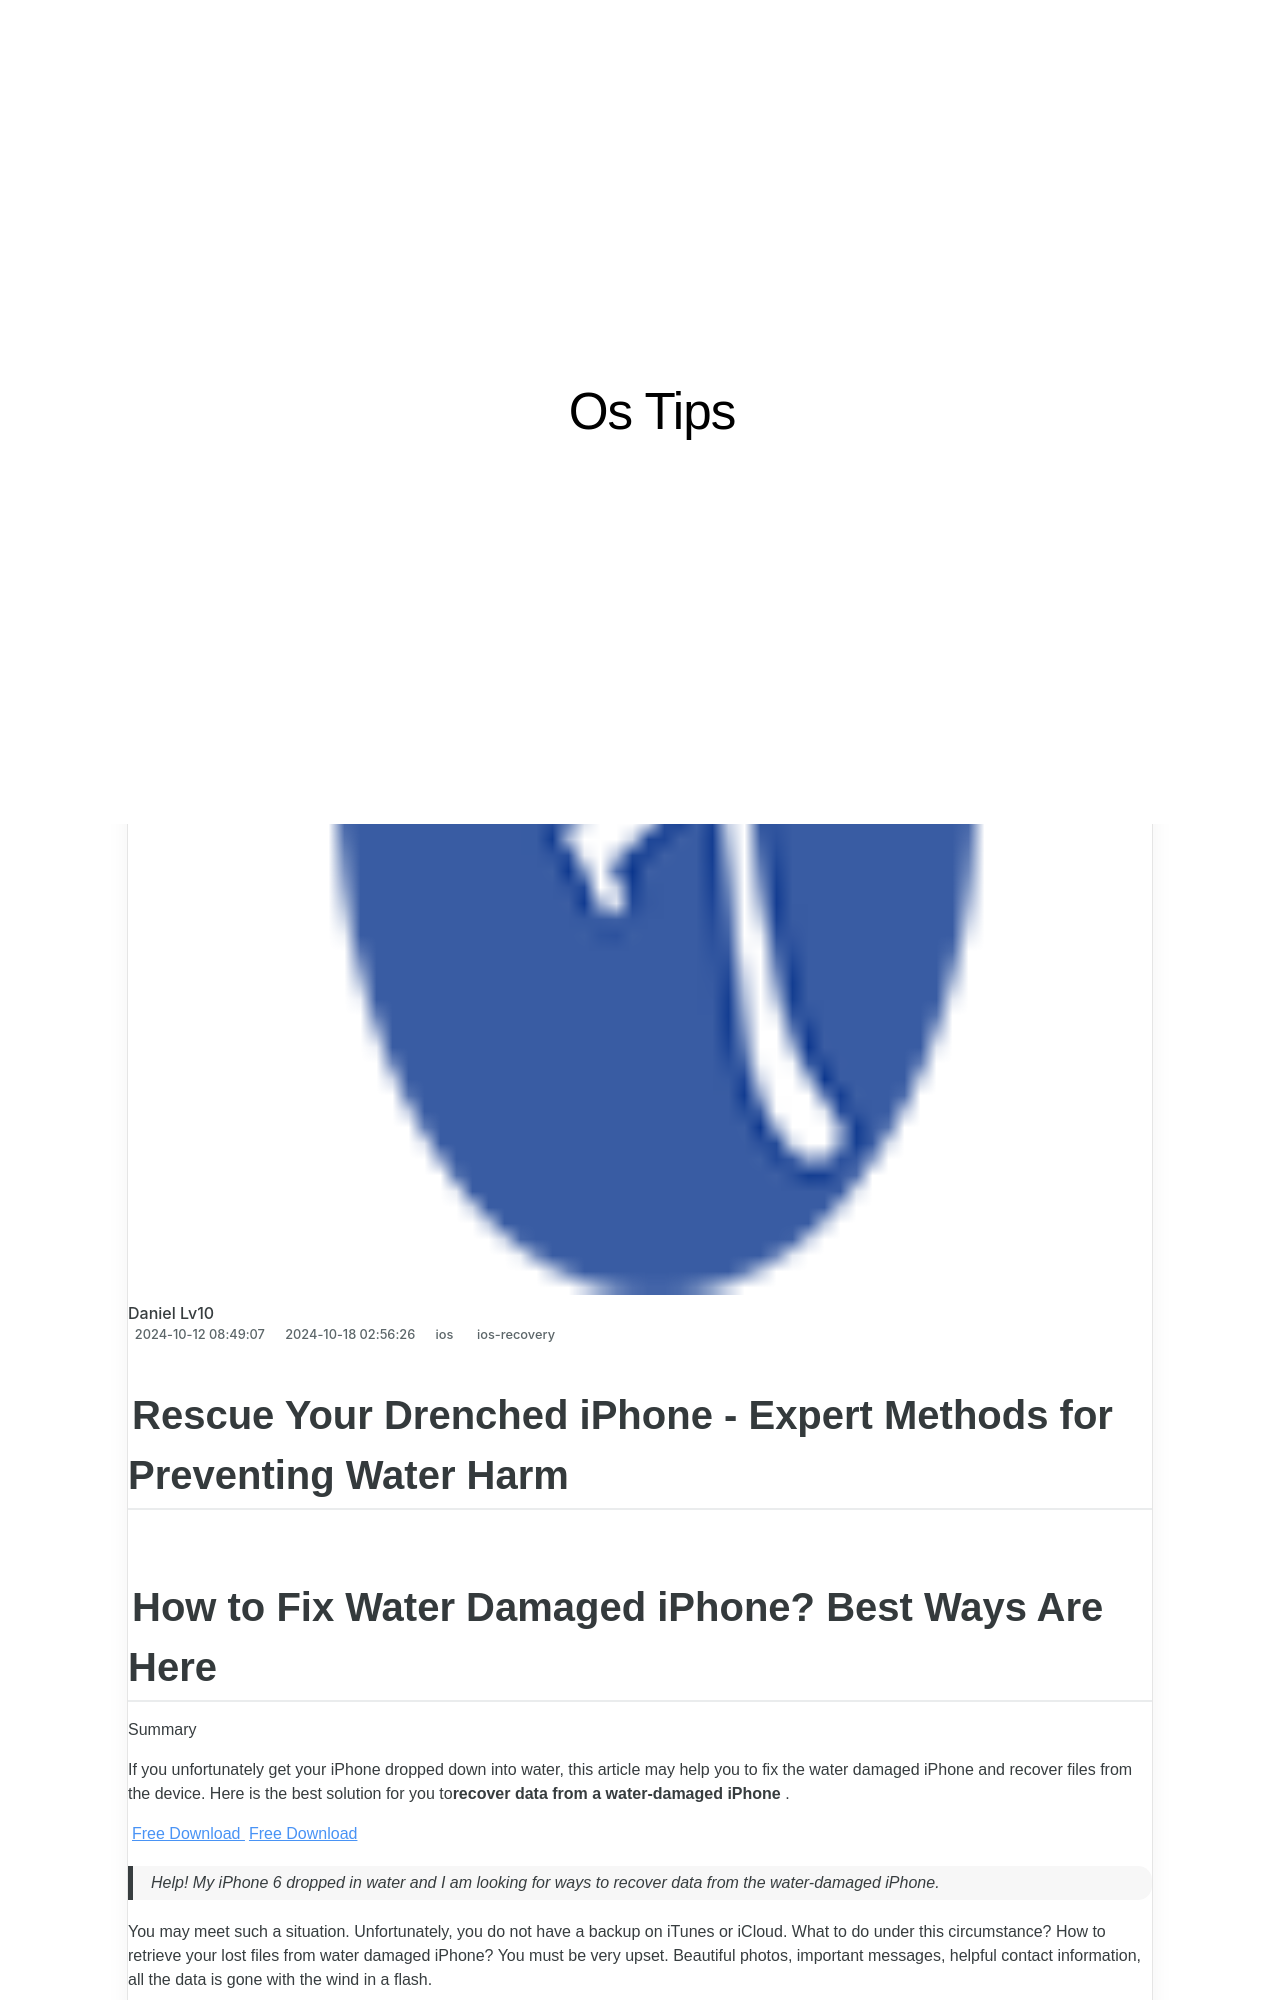

repository: techidaily/site-os-tips · page: 1723620269005-rescue-your-drenched-iphone-expert-methods-for-preventing-water-harm/index.html · generator: jekyll

---
title: Rescue Your Drenched iPhone - Expert Methods for Preventing Water Harm
date: 2024-10-12T08:49:07.043Z
updated: 2024-10-18T02:56:26.037Z
tags:
  - ios-recovery
categories:
  - ios
thumbnail: https://thmb.techidaily.com/1ccd2dbf2e6000433c361586dbc867e80efe1088f86d15f3203e5baee21b7684.jpg
---

## Rescue Your Drenched iPhone - Expert Methods for Preventing Water Harm
